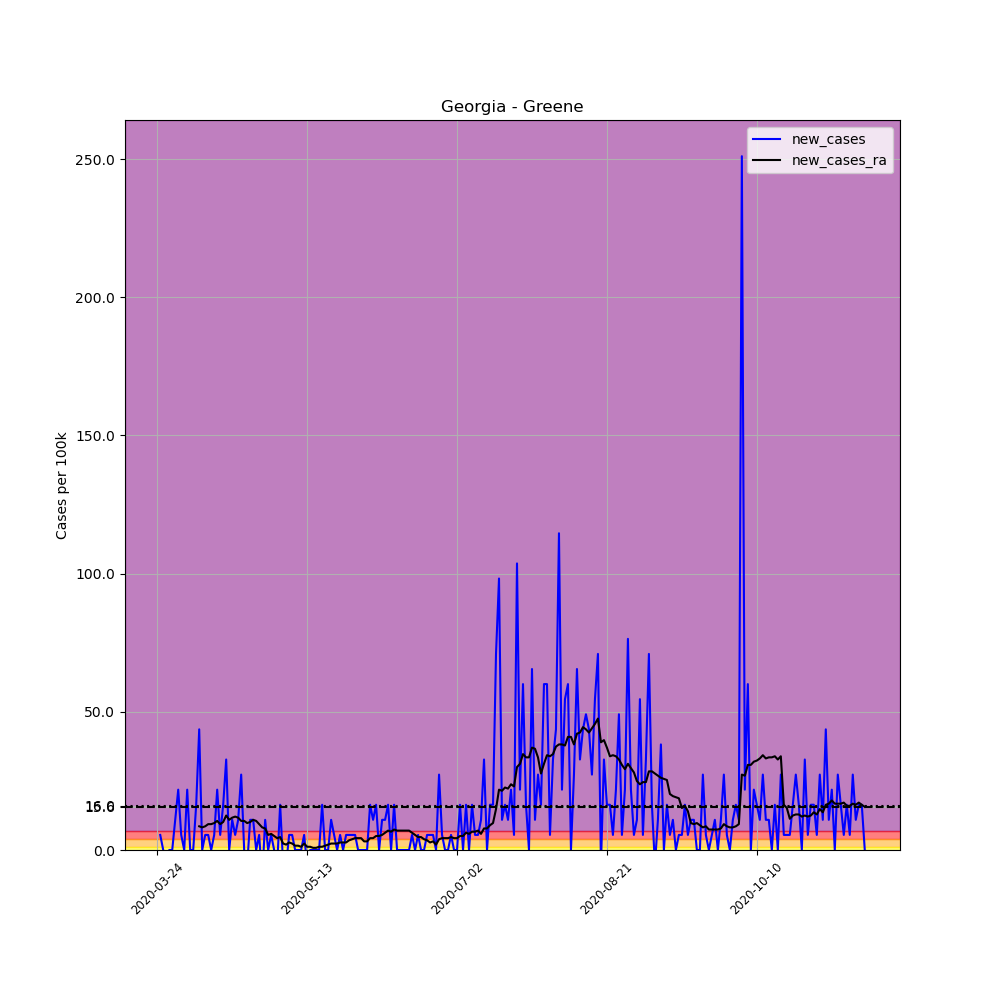

Values plotted in this chart, from the file beside it:
, date, county, state, fips, cases, deaths, COUNTY, STNAME, CTYNAME, POPESTIMATE2019, per_100k, new_cases, new_cases_ra
300351, 2020-03-24, Greene, Georgia, 13133, 1, 0, 133, Georgia, Greene, 18324, 5.457, , 
300352, 2020-03-25, Greene, Georgia, 13133, 2, 0, 133, Georgia, Greene, 18324, 10.91, 5.457, 
300353, 2020-03-26, Greene, Georgia, 13133, 2, 0, 133, Georgia, Greene, 18324, 10.91, 0.0, 
300354, 2020-03-27, Greene, Georgia, 13133, 1, 0, 133, Georgia, Greene, 18324, 5.457, -5.457, 
300355, 2020-03-28, Greene, Georgia, 13133, 1, 0, 133, Georgia, Greene, 18324, 5.457, 0.0, 
300356, 2020-03-29, Greene, Georgia, 13133, 1, 0, 133, Georgia, Greene, 18324, 5.457, 0.0, 
300357, 2020-03-30, Greene, Georgia, 13133, 3, 0, 133, Georgia, Greene, 18324, 16.37, 10.91, 
300358, 2020-03-31, Greene, Georgia, 13133, 7, 0, 133, Georgia, Greene, 18324, 38.2, 21.83, 
300359, 2020-04-01, Greene, Georgia, 13133, 8, 0, 133, Georgia, Greene, 18324, 43.66, 5.457, 
300360, 2020-04-02, Greene, Georgia, 13133, 8, 0, 133, Georgia, Greene, 18324, 43.66, 0.0, 
300361, 2020-04-03, Greene, Georgia, 13133, 12, 0, 133, Georgia, Greene, 18324, 65.49, 21.83, 
300362, 2020-04-04, Greene, Georgia, 13133, 12, 0, 133, Georgia, Greene, 18324, 65.49, 0.0, 
300363, 2020-04-05, Greene, Georgia, 13133, 12, 0, 133, Georgia, Greene, 18324, 65.49, 0.0, 
300364, 2020-04-06, Greene, Georgia, 13133, 15, 0, 133, Georgia, Greene, 18324, 81.86, 16.37, 
300365, 2020-04-07, Greene, Georgia, 13133, 23, 1, 133, Georgia, Greene, 18324, 125.5, 43.66, 8.576
300366, 2020-04-08, Greene, Georgia, 13133, 23, 1, 133, Georgia, Greene, 18324, 125.5, 0.0, 8.186
300367, 2020-04-09, Greene, Georgia, 13133, 24, 1, 133, Georgia, Greene, 18324, 131, 5.457, 8.576
300368, 2020-04-10, Greene, Georgia, 13133, 25, 1, 133, Georgia, Greene, 18324, 136.4, 5.457, 9.355
300369, 2020-04-11, Greene, Georgia, 13133, 25, 1, 133, Georgia, Greene, 18324, 136.4, 0.0, 9.355
300370, 2020-04-12, Greene, Georgia, 13133, 26, 1, 133, Georgia, Greene, 18324, 141.9, 5.457, 9.745
300371, 2020-04-13, Greene, Georgia, 13133, 30, 1, 133, Georgia, Greene, 18324, 163.7, 21.83, 10.52
300372, 2020-04-14, Greene, Georgia, 13133, 31, 1, 133, Georgia, Greene, 18324, 169.2, 5.457, 9.355
300373, 2020-04-15, Greene, Georgia, 13133, 34, 1, 133, Georgia, Greene, 18324, 185.5, 16.37, 10.14
300374, 2020-04-16, Greene, Georgia, 13133, 40, 1, 133, Georgia, Greene, 18324, 218.3, 32.74, 12.47
300375, 2020-04-17, Greene, Georgia, 13133, 40, 1, 133, Georgia, Greene, 18324, 218.3, 0.0, 10.91
300376, 2020-04-18, Greene, Georgia, 13133, 42, 1, 133, Georgia, Greene, 18324, 229.2, 10.91, 11.69
300377, 2020-04-19, Greene, Georgia, 13133, 43, 1, 133, Georgia, Greene, 18324, 234.7, 5.457, 12.08
300378, 2020-04-20, Greene, Georgia, 13133, 45, 1, 133, Georgia, Greene, 18324, 245.6, 10.91, 11.69
300379, 2020-04-21, Greene, Georgia, 13133, 50, 1, 133, Georgia, Greene, 18324, 272.9, 27.29, 10.52
300380, 2020-04-22, Greene, Georgia, 13133, 50, 1, 133, Georgia, Greene, 18324, 272.9, 0.0, 10.52
300381, 2020-04-23, Greene, Georgia, 13133, 49, 1, 133, Georgia, Greene, 18324, 267.4, -5.457, 9.745
300382, 2020-04-24, Greene, Georgia, 13133, 51, 1, 133, Georgia, Greene, 18324, 278.3, 10.91, 10.14
300383, 2020-04-25, Greene, Georgia, 13133, 53, 1, 133, Georgia, Greene, 18324, 289.2, 10.91, 10.91
300384, 2020-04-26, Greene, Georgia, 13133, 53, 1, 133, Georgia, Greene, 18324, 289.2, 0.0, 10.52
300385, 2020-04-27, Greene, Georgia, 13133, 54, 1, 133, Georgia, Greene, 18324, 294.7, 5.457, 9.355
300386, 2020-04-28, Greene, Georgia, 13133, 52, 2, 133, Georgia, Greene, 18324, 283.8, -10.91, 8.186
300387, 2020-04-29, Greene, Georgia, 13133, 54, 2, 133, Georgia, Greene, 18324, 294.7, 10.91, 7.796
300388, 2020-04-30, Greene, Georgia, 13133, 54, 2, 133, Georgia, Greene, 18324, 294.7, 0.0, 5.457
300389, 2020-05-01, Greene, Georgia, 13133, 55, 2, 133, Georgia, Greene, 18324, 300.2, 5.457, 5.847
300390, 2020-05-02, Greene, Georgia, 13133, 55, 2, 133, Georgia, Greene, 18324, 300.2, 0.0, 5.068
300391, 2020-05-03, Greene, Georgia, 13133, 54, 3, 133, Georgia, Greene, 18324, 294.7, -5.457, 4.288
300392, 2020-05-04, Greene, Georgia, 13133, 57, 5, 133, Georgia, Greene, 18324, 311.1, 16.37, 4.678
300393, 2020-05-05, Greene, Georgia, 13133, 56, 5, 133, Georgia, Greene, 18324, 305.6, -5.457, 2.339
300394, 2020-05-06, Greene, Georgia, 13133, 55, 5, 133, Georgia, Greene, 18324, 300.2, -5.457, 1.949
300395, 2020-05-07, Greene, Georgia, 13133, 56, 5, 133, Georgia, Greene, 18324, 305.6, 5.457, 2.729
300396, 2020-05-08, Greene, Georgia, 13133, 57, 5, 133, Georgia, Greene, 18324, 311.1, 5.457, 2.339
300397, 2020-05-09, Greene, Georgia, 13133, 57, 5, 133, Georgia, Greene, 18324, 311.1, 0.0, 1.559
300398, 2020-05-10, Greene, Georgia, 13133, 57, 5, 133, Georgia, Greene, 18324, 311.1, 0.0, 1.559
300399, 2020-05-11, Greene, Georgia, 13133, 57, 5, 133, Georgia, Greene, 18324, 311.1, 0.0, 1.169
300400, 2020-05-12, Greene, Georgia, 13133, 58, 5, 133, Georgia, Greene, 18324, 316.5, 5.457, 2.339
300401, 2020-05-13, Greene, Georgia, 13133, 57, 5, 133, Georgia, Greene, 18324, 311.1, -5.457, 1.169
300402, 2020-05-14, Greene, Georgia, 13133, 57, 5, 133, Georgia, Greene, 18324, 311.1, 0.0, 1.169
300403, 2020-05-15, Greene, Georgia, 13133, 57, 6, 133, Georgia, Greene, 18324, 311.1, 0.0, 0.7796
300404, 2020-05-16, Greene, Georgia, 13133, 57, 6, 133, Georgia, Greene, 18324, 311.1, 0.0, 0.7796
300405, 2020-05-17, Greene, Georgia, 13133, 57, 6, 133, Georgia, Greene, 18324, 311.1, 0.0, 1.169
300406, 2020-05-18, Greene, Georgia, 13133, 60, 6, 133, Georgia, Greene, 18324, 327.4, 16.37, 1.169
300407, 2020-05-19, Greene, Georgia, 13133, 60, 7, 133, Georgia, Greene, 18324, 327.4, 0.0, 1.559
300408, 2020-05-20, Greene, Georgia, 13133, 60, 7, 133, Georgia, Greene, 18324, 327.4, 0.0, 1.949
300409, 2020-05-21, Greene, Georgia, 13133, 62, 7, 133, Georgia, Greene, 18324, 338.4, 10.91, 2.339
300410, 2020-05-22, Greene, Georgia, 13133, 63, 7, 133, Georgia, Greene, 18324, 343.8, 5.457, 2.339
... 177 more rows
